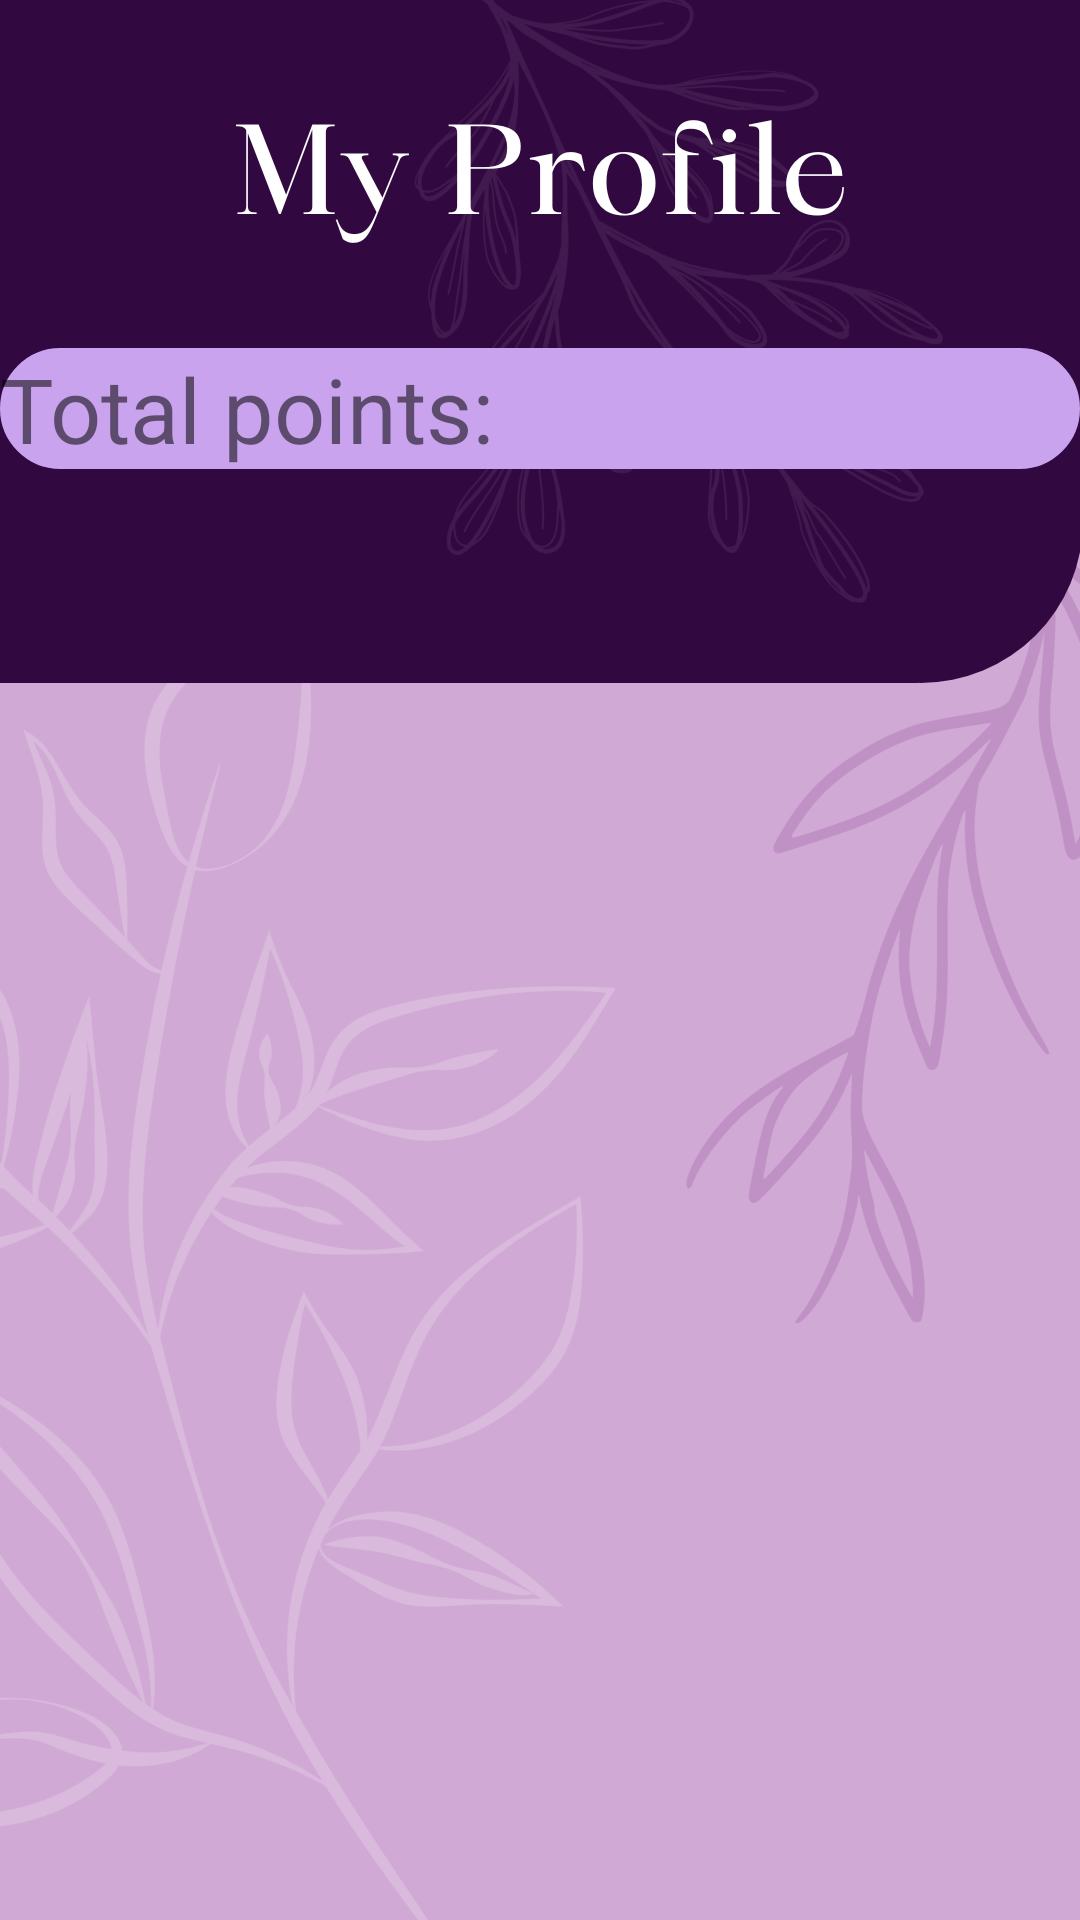

Write the Android layout XML for this screen, with the resource values it uses.
<!-- AndroidManifest.xml: application theme Theme.RoadToRecovery -->
<!-- res/layout/activity_profile.xml -->
<?xml version="1.0" encoding="utf-8"?>
<androidx.constraintlayout.widget.ConstraintLayout xmlns:android="http://schemas.android.com/apk/res/android"
    xmlns:app="http://schemas.android.com/apk/res-auto"
    xmlns:tools="http://schemas.android.com/tools"
    android:layout_width="match_parent"
    android:layout_height="match_parent"
    android:background="@drawable/profilebg"
    tools:context="com.samsvoice.roadtorecovery.Profile">


    <TextView
        android:id="@+id/totalpoints"
        android:layout_width="match_parent"
        android:layout_height="wrap_content"
        android:background="@drawable/lavender_border"
        android:backgroundTint="@color/LLP2"
        android:focusable="false"
        android:text="Total points:"
        android:textSize="30sp"
        app:layout_constraintBottom_toTopOf="@+id/recyclerViewPoints"
        app:layout_constraintEnd_toEndOf="parent"
        app:layout_constraintHorizontal_bias="0.0"
        app:layout_constraintStart_toStartOf="parent"
        app:layout_constraintTop_toTopOf="parent"
        app:layout_constraintVertical_bias="0.726" />

    <androidx.recyclerview.widget.RecyclerView
        android:id="@+id/recyclerViewPoints"
        android:layout_width="match_parent"
        android:layout_height="440dp"

        android:scrollbars="vertical"
        app:layout_constraintBottom_toBottomOf="parent"
        app:layout_constraintEnd_toEndOf="parent"
        app:layout_constraintHorizontal_bias="0.0"
        app:layout_constraintStart_toStartOf="parent" />

</androidx.constraintlayout.widget.ConstraintLayout>
<!-- resources referenced by this layout -->
<resources>
  <color name="LLP2">#CAA3EF</color>
  <!-- drawable lavender_border (drawable) -->
  <?xml version="1.0" encoding="utf-8"?>
      <shape
          xmlns:android="http://schemas.android.com/apk/res/android"
          android:shape="rectangle"
          >
  
          <stroke
              android:width="2dp"
              android:color="@color/P2"></stroke>
  
          <corners
              android:radius="30dp"
              ></corners>
      </shape>
  <!-- drawable profilebg: png bitmap (drawable, 250489 bytes) -->
  <style name="Theme.RoadToRecovery" parent="Theme.MaterialComponents.DayNight.DarkActionBar">
          <item name="colorPrimary">@color/DV5</item>
          <item name="colorPrimaryVariant">@color/P2</item>
          <item name="colorOnPrimary">@color/LP3</item>
          
          <item name="colorSecondary">@color/DDV5</item>
          <item name="colorSecondaryVariant">@color/DDV3</item>
          <item name="colorOnSecondary">@color/P5</item>
          
          <item name="android:statusBarColor">?attr/colorPrimaryVariant</item>
      </style>
  <color name="P2">#924ED1</color>
  <color name="DV5">#4D006D</color>
  <color name="LP3">#BC90DB</color>
  <color name="DDV5">#46005F</color>
  <color name="DDV3">#32005C</color>
  <color name="P5">#A15B9E</color>
</resources>
